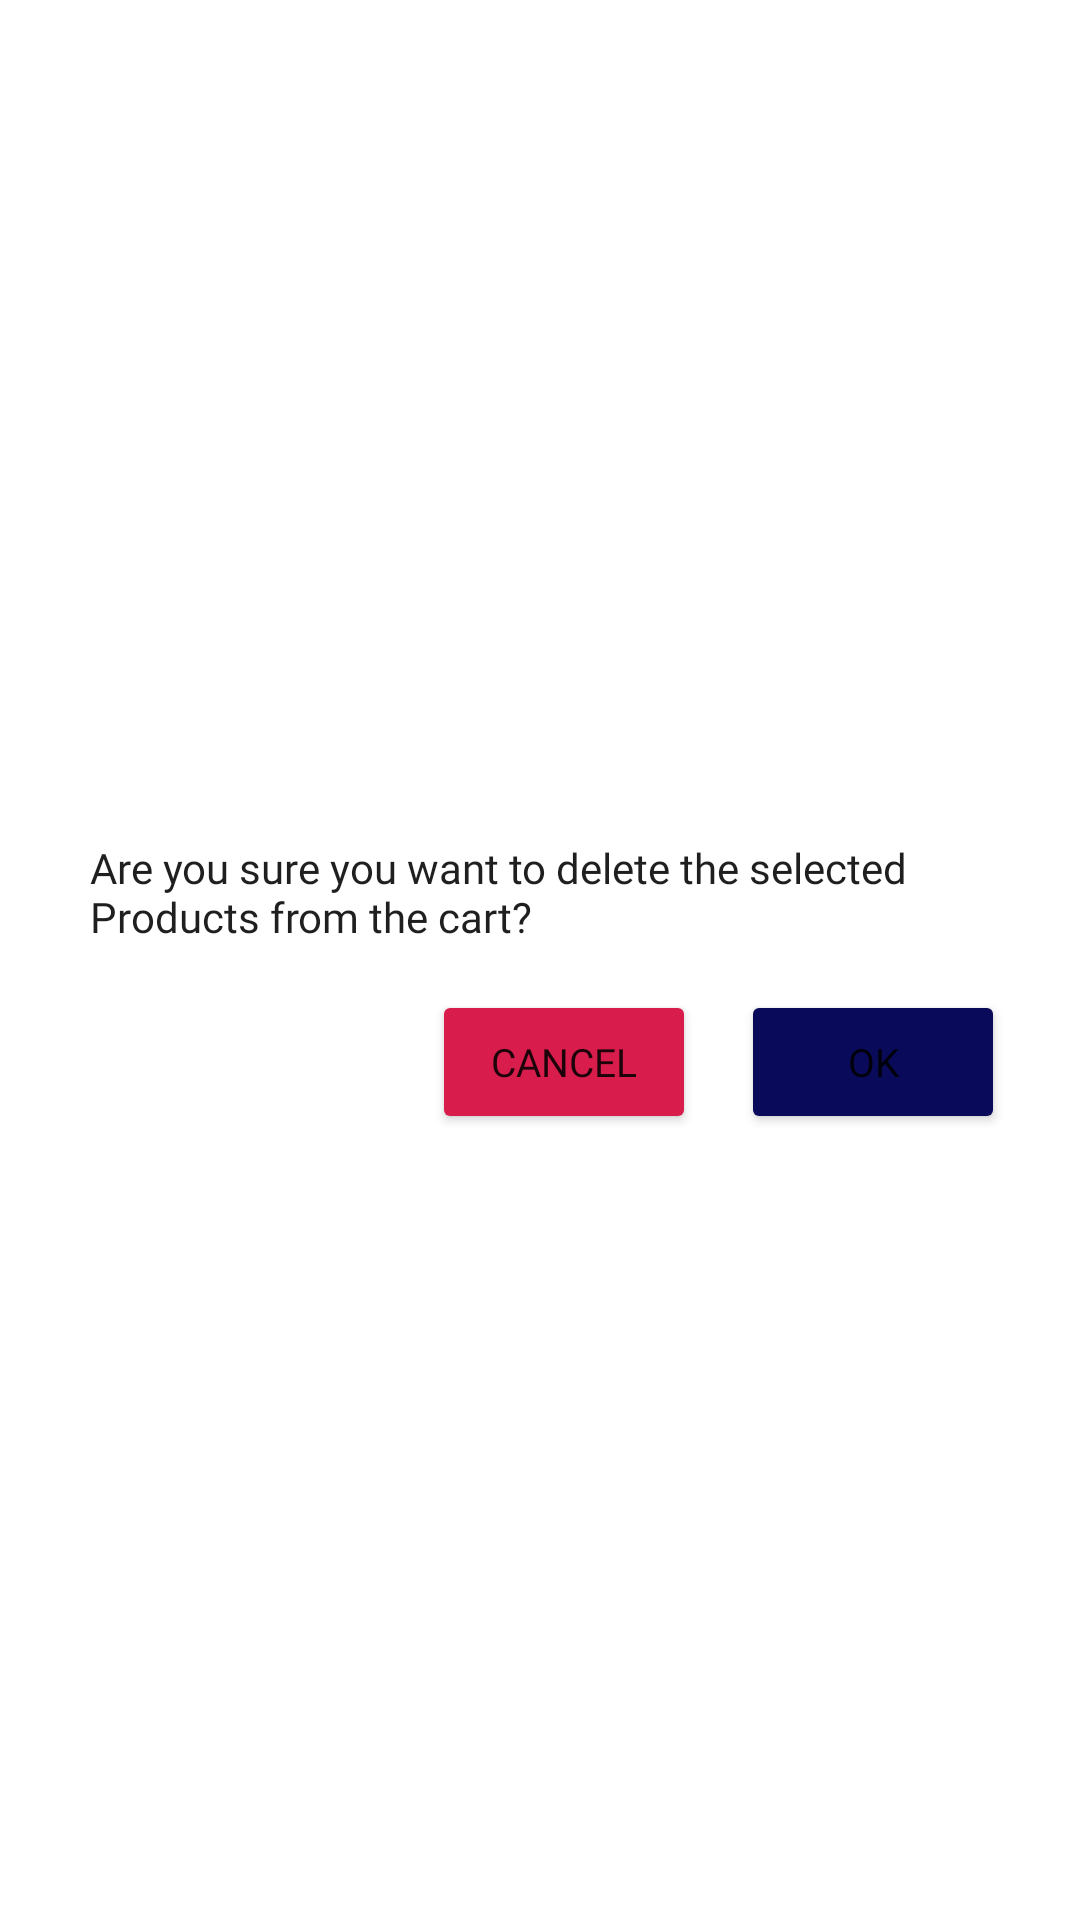

Reconstruct the res/layout file that produces this screen, plus the resources it refers to.
<!-- AndroidManifest.xml: application theme Theme.GamElevenEcommerce -->
<!-- res/layout/aleartdialog_delete.xml -->
<?xml version="1.0" encoding="utf-8"?>
<LinearLayout xmlns:android="http://schemas.android.com/apk/res/android"
    android:layout_width="match_parent"
    android:layout_height="wrap_content"
    android:background="@color/white"
    android:gravity="center"
    android:orientation="vertical">

    <TextView
        android:id="@+id/alertTv"
        android:layout_width="match_parent"
        android:layout_height="wrap_content"
        android:layout_marginHorizontal="30dp"
        android:layout_marginTop="30dp"
        android:layout_marginBottom="15dp"
        android:fontFamily="@font/roboto_regular"
        android:text="@string/alertDlt_cart"
        android:textColor="#1F1F1F"
        android:textSize="14sp" />

    <LinearLayout
        android:layout_width="match_parent"
        android:layout_height="wrap_content"
        android:layout_marginBottom="12dp"
        android:gravity="end">

        <Button
            android:id="@+id/cancelBtn"
            android:layout_width="wrap_content"
            android:layout_height="wrap_content"
            android:layout_marginEnd="15dp"
            android:backgroundTint="@color/selector_clr"
            android:fontFamily="@font/roboto_regular"
            android:text="CANCEL"
            android:textSize="13sp" />

        <Button
            android:id="@+id/okBtn"
            android:layout_width="wrap_content"
            android:layout_height="wrap_content"
            android:layout_marginEnd="25dp"
            android:backgroundTint="#0A0A5A"
            android:fontFamily="@font/roboto_regular"
            android:text="OK"
            android:textAllCaps="false"
            android:textSize="13sp" />

    </LinearLayout>

</LinearLayout>
<!-- resources referenced by this layout -->
<resources>
  <color name="selector_clr">#D81D4C</color>
  <color name="white">#FFFFFFFF</color>
  <string name="alertDlt_cart">Are you sure you want to delete the selected Products from the cart?</string>
  <style name="Theme.GamElevenEcommerce" parent="Theme.MaterialComponents.DayNight.NoActionBar">
          
          <item name="colorPrimary">@color/selector_clr</item>
          <item name="colorPrimaryVariant">@color/selector_clr</item>
          <item name="colorOnPrimary">@color/white</item>
          
          <item name="colorSecondary">@color/teal_200</item>
          <item name="colorSecondaryVariant">@color/teal_700</item>
          <item name="colorOnSecondary">@color/black</item>
          
          <item name="android:statusBarColor" tools:targetApi="l">?attr/colorPrimaryVariant</item>
          
      </style>
  <color name="teal_200">#FF03DAC5</color>
  <color name="teal_700">#FF018786</color>
  <color name="black">#101010</color>
</resources>
